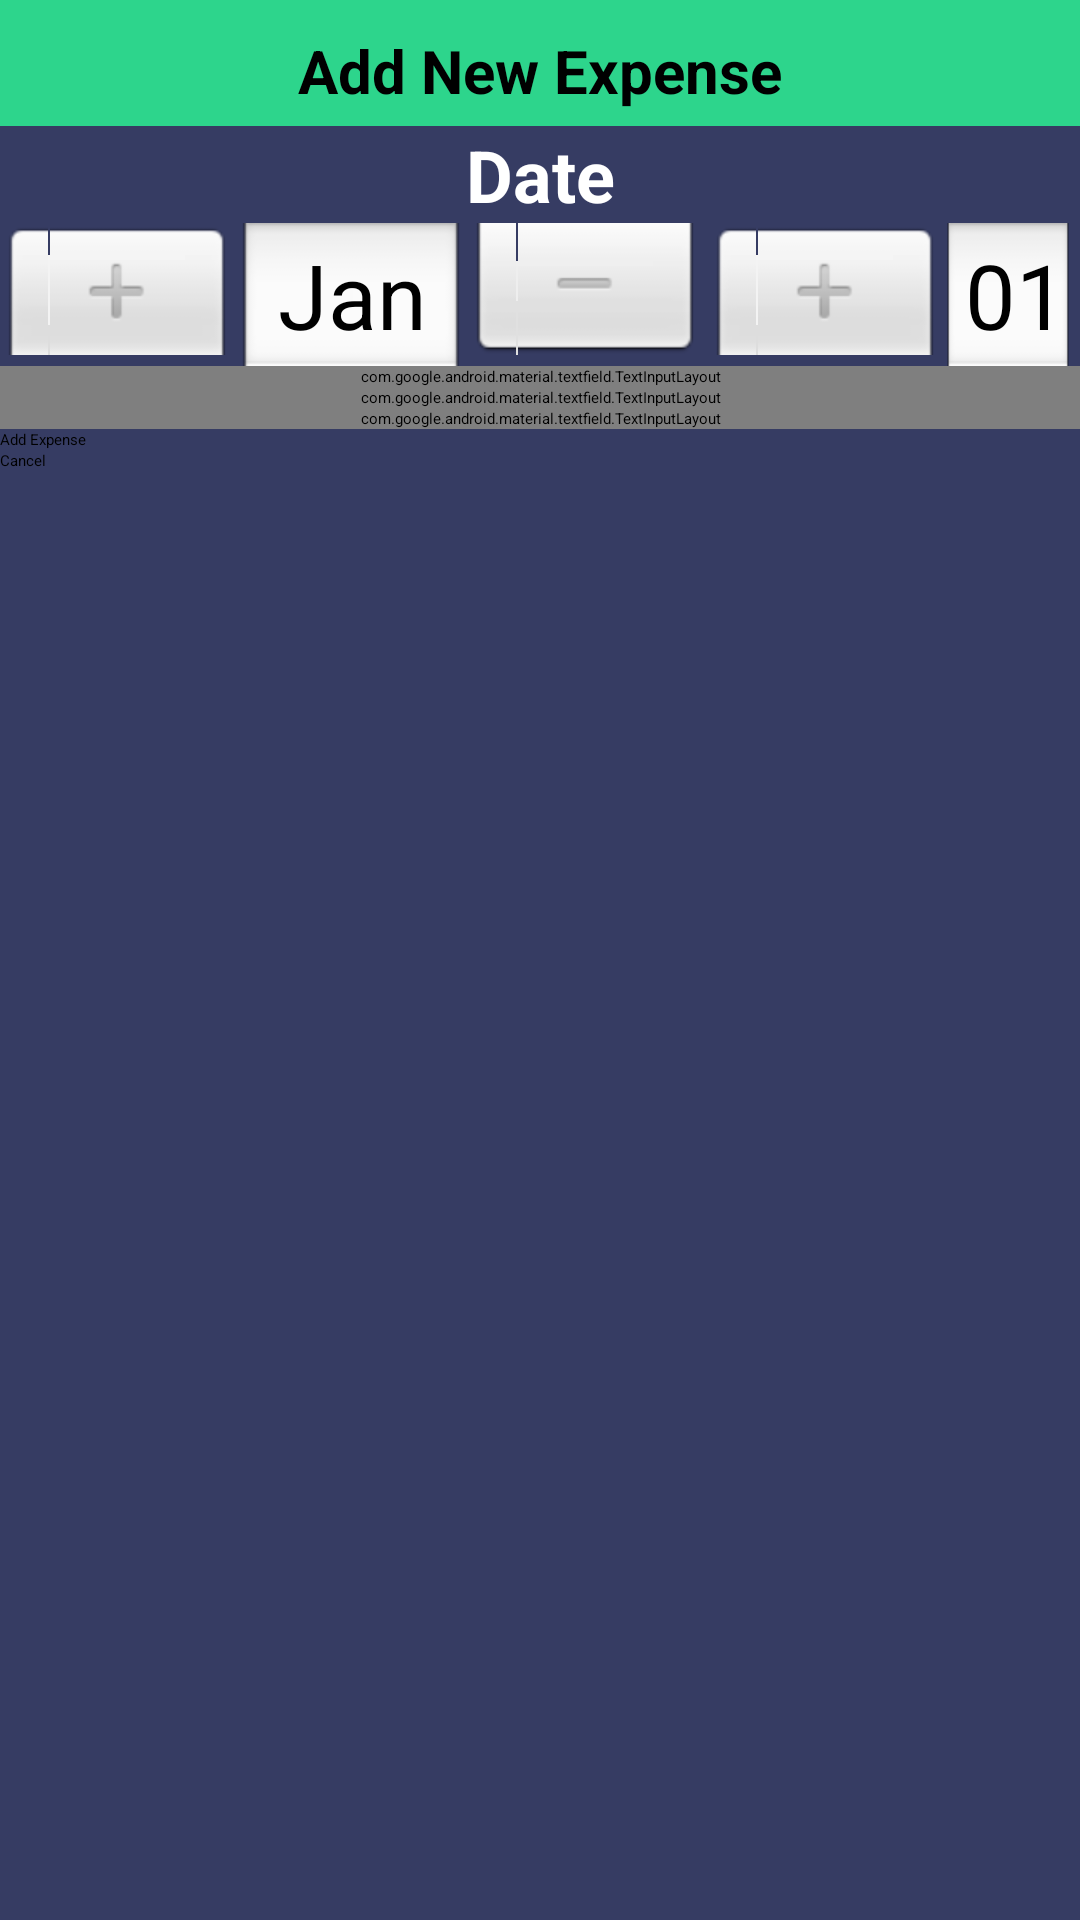

Here is an Android app screen rendered from its layout file. Give the layout XML and the strings, colors and styles it references.
<!-- AndroidManifest.xml: application theme Theme.ExpenseTest -->
<!-- res/layout/activity_add_expense.xml -->
<?xml version="1.0" encoding="utf-8"?>
<LinearLayout xmlns:android="http://schemas.android.com/apk/res/android"
    android:layout_width="match_parent"
    android:layout_height="match_parent"
    xmlns:app="http://schemas.android.com/apk/res-auto"
    android:orientation="vertical"
    android:background="#363c63"

    >

    <ScrollView
        android:layout_width="match_parent"
        android:layout_height="match_parent"
        android:layout_weight="1">

        <LinearLayout
            android:layout_width="match_parent"
            android:layout_height="match_parent"
            android:orientation="vertical"


            >
            <TextView
                android:id="@+id/popup_title"
                android:layout_width="match_parent"
                android:layout_height="wrap_content"
                android:layout_weight="1"
                android:text="Add New Expense"
                android:textAlignment="center"
                android:textColor="#000000"
                android:textSize="20dp"
                android:textStyle="bold"
                android:background="@drawable/header_bg"/>

            <TextView

                android:layout_width="match_parent"
                android:layout_height="wrap_content"
                android:layout_weight="1"
                android:text="Date"
                android:textAlignment="center"
                android:textColor="#FFFFFF"
                android:textSize="24dp"
                android:textStyle="bold" />


            <DatePicker
                android:id="@+id/datePicker_ss"
                android:layout_width="wrap_content"
                android:layout_height="wrap_content"
                android:layout_above="@+id/amount"
                android:layout_gravity="center"
                android:calendarViewShown="false"
                android:datePickerMode="spinner"
                android:theme="@style/MyDatePicker" />


            
            
            
            
            
            
            
            
            
            
            

            <com.google.android.material.textfield.TextInputLayout
                android:layout_width="match_parent"
                android:layout_height="wrap_content"
                app:boxBackgroundColor="#464D87"
                app:hintTextColor="@color/white"
                app:helperTextTextColor="@color/white"
                android:textColorHint="@color/white"
                >

                <EditText
                    android:id="@+id/amount_get_ss"
                    android:layout_width="match_parent"
                    android:layout_height="wrap_content"
                    android:layout_weight="1"
                    android:ems="10"
                    android:textAlignment="center"
                    android:textColor="#ffffff"
                    android:textColorHint="#ffffff"
                    android:inputType="numberSigned|numberDecimal"
                    android:hint="Amount"
                    android:textSelectHandle="@drawable/edit"
                    android:textCursorDrawable="@color/white"
                    />

            </com.google.android.material.textfield.TextInputLayout>



            <com.google.android.material.textfield.TextInputLayout
                android:layout_width="match_parent"
                android:layout_height="wrap_content"
                app:boxBackgroundColor="#464D87"
                app:hintTextColor="@color/white"
                app:helperTextTextColor="@color/white"
                android:textColorHint="@color/white"
                >

                <EditText
                    android:id="@+id/reason_get_ss"
                    android:layout_width="match_parent"
                    android:layout_height="wrap_content"
                    android:layout_weight="1"
                    android:ems="10"
                    android:textAlignment="center"
                    android:textColor="#ffffff"
                    android:inputType="text"
                    android:textColorHint="#ffffff"
                    android:hint="Reason"
                    android:textSelectHandle="@drawable/edit"
                    android:textCursorDrawable="@color/white"
                    />

            </com.google.android.material.textfield.TextInputLayout>

            

            
            
            
            
            
            
            

            

            
            
            
            
            
            
            
            
            
            
            


            <com.google.android.material.textfield.TextInputLayout
                style="@style/Widget.MaterialComponents.TextInputLayout.OutlinedBox.ExposedDropdownMenu"
                android:layout_width="match_parent"
                android:layout_height="wrap_content"
                app:hintTextColor="#ffffff"
                android:textColorHint="#ffffff"
                android:textColor="#ffffff"
                android:hint="Category"
                app:layout_constraintEnd_toEndOf="parent"
                app:layout_constraintStart_toStartOf="parent"
                app:layout_constraintTop_toBottomOf="@+id/textView"
                app:boxBackgroundColor="@color/bg"
                >

                <AutoCompleteTextView
                    android:id="@+id/autoCompleteTextView_ss"
                    android:layout_width="match_parent"
                    android:layout_height="match_parent"
                    android:layout_weight="1"
                    android:inputType="none"
                    android:textColor="#ffffff"
                    android:textColorHint="#ffffff"
                    />

            </com.google.android.material.textfield.TextInputLayout>

            <Button
                android:layout_width="match_parent"
                android:layout_height="wrap_content"
                android:text="Add Expense"
                android:onClick="add_expense"
                />

            <Button
                android:layout_width="match_parent"
                android:layout_height="wrap_content"
                android:text="Cancel"
                android:onClick="cancel"
                />


        </LinearLayout>



    </ScrollView>







</LinearLayout>
<!-- resources referenced by this layout -->
<resources>
  <string-array name="Categories">
          <item>Select Categories</item>
          <item>Food</item>
          <item>Drink</item>
          <item>Flat</item>
          <item>Other</item>
          <item>Travel</item>
      </string-array>
  <color name="bg">#495286</color>
  <color name="white">#FFFFFFFF</color>
  <!-- drawable edit (drawable) -->
  <vector android:height="20dp" android:viewportHeight="24"
      android:viewportWidth="24" android:width="20dp" xmlns:android="http://schemas.android.com/apk/res/android">
      <path android:fillColor="#00000000"
          android:pathData="M12,8L4,16V20L8,20L16,12M12,8L14.869,5.131L14.87,5.13C15.265,4.735 15.463,4.537 15.691,4.463C15.892,4.398 16.108,4.398 16.309,4.463C16.537,4.537 16.735,4.735 17.129,5.129L18.869,6.869C19.265,7.265 19.463,7.463 19.537,7.691C19.602,7.892 19.602,8.108 19.537,8.309C19.463,8.537 19.265,8.735 18.869,9.131L18.869,9.131L16,12M12,8L16,12"
          android:strokeColor="#ffffff" android:strokeLineCap="round"
          android:strokeLineJoin="round" android:strokeWidth="1"/>
  </vector>
  <!-- drawable header_bg (drawable) -->
  <?xml version="1.0" encoding="utf-8"?>
  <shape xmlns:android="http://schemas.android.com/apk/res/android">
      <solid
          android:color="#2DD58C"/>
  
      <padding
          android:top="10dp"
          android:bottom="5dp" />
  </shape>
  <style name="MyDatePicker">
          
          <item name="android:textColorPrimary">#D2FFFB</item>
          
          <item name="colorControlNormal">#5BC7FA</item>
      </style>
  <style name="Theme.ExpenseTest" parent="Theme.MaterialComponents.DayNight.DarkActionBar">
          
          <item name="colorPrimary">@color/purple_500</item>
          <item name="colorPrimaryVariant">@color/purple_700</item>
          <item name="colorOnPrimary">@color/white</item>
          
          <item name="colorSecondary">@color/teal_200</item>
          <item name="colorSecondaryVariant">@color/teal_700</item>
          <item name="colorOnSecondary">@color/black</item>
          
          <item name="android:statusBarColor">?attr/colorPrimaryVariant</item>
          
      </style>
  <color name="purple_500">#FF6200EE</color>
  <color name="purple_700">#FF3700B3</color>
  <color name="teal_200">#FF03DAC5</color>
  <color name="teal_700">#FF018786</color>
  <color name="black">#FF000000</color>
</resources>
